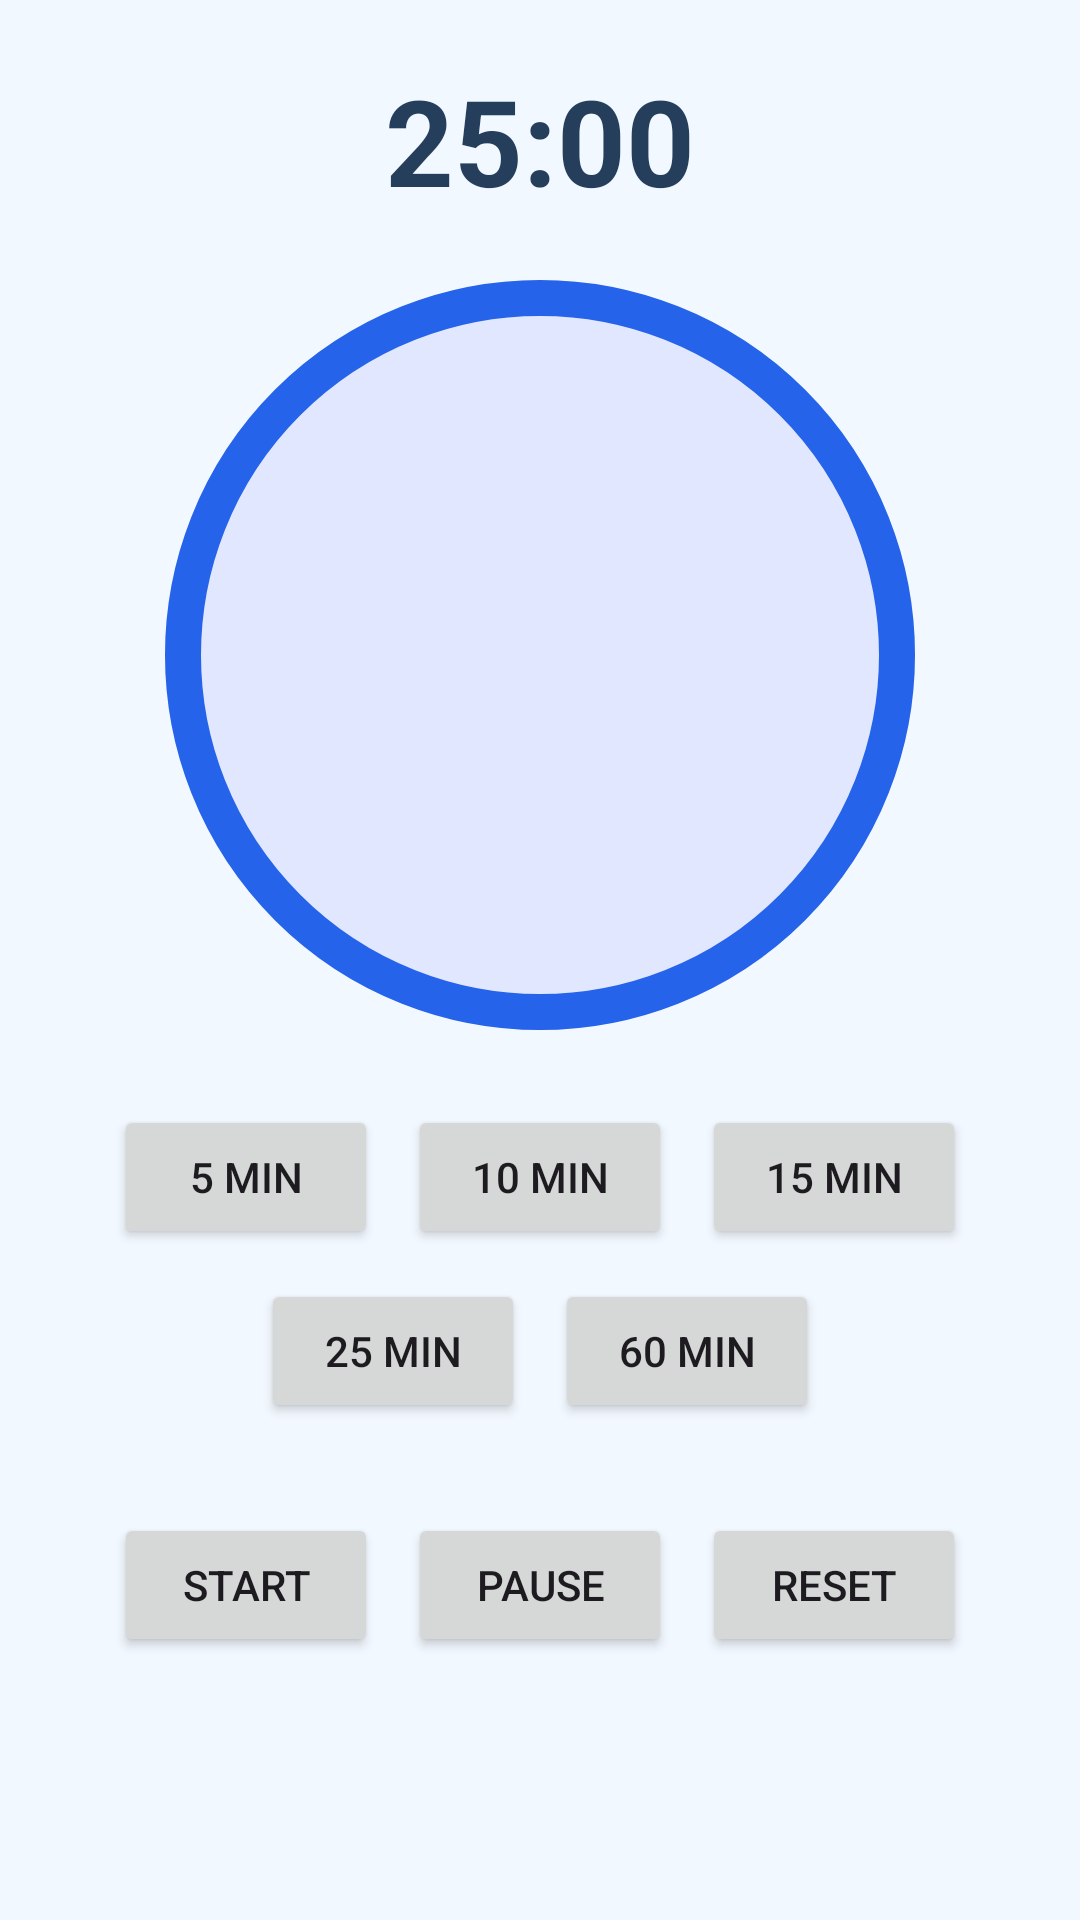

Layout XML and referenced resources for this Android screen:
<!-- AndroidManifest.xml: application theme Theme.SyncStudy -->
<!-- res/layout/activity_timer.xml -->
<?xml version="1.0" encoding="utf-8"?>
<LinearLayout xmlns:android="http://schemas.android.com/apk/res/android"
    android:layout_width="match_parent"
    android:layout_height="match_parent"
    android:orientation="vertical"
    android:gravity="center_horizontal"
    android:padding="20dp"
    android:background="#F2F8FF">

    <TextView
        android:id="@+id/txtCountdown"
        android:layout_width="wrap_content"
        android:layout_height="wrap_content"
        android:text="25:00"
        android:textSize="40sp"
        android:textStyle="bold"
        android:textColor="#253E5B"
        android:layout_marginBottom="20dp"/>

    <ProgressBar
        android:id="@+id/circleProgress"
        style="?android:attr/progressBarStyleHorizontal"
        android:layout_width="250dp"
        android:layout_height="250dp"
        android:layout_gravity="center"
        android:progress="100"
        android:max="100"
        android:indeterminate="false"
        android:progressDrawable="@drawable/circle_bg"
        android:layout_marginBottom="20dp"/>


    
    <LinearLayout
        android:layout_width="match_parent"
        android:layout_height="wrap_content"
        android:orientation="horizontal"
        android:gravity="center">

        <Button
            android:id="@+id/btn5"
            android:layout_width="wrap_content"
            android:layout_height="wrap_content"
            android:text="5 min"
            android:layout_margin="5dp" />

        <Button
            android:id="@+id/btn10"
            android:layout_width="wrap_content"
            android:layout_height="wrap_content"
            android:text="10 min"
            android:layout_margin="5dp" />

        <Button
            android:id="@+id/btn15"
            android:layout_width="wrap_content"
            android:layout_height="wrap_content"
            android:text="15 min"
            android:layout_margin="5dp" />
    </LinearLayout>

    <LinearLayout
        android:layout_width="match_parent"
        android:layout_height="wrap_content"
        android:orientation="horizontal"
        android:gravity="center">

        <Button
            android:id="@+id/btn25"
            android:layout_width="wrap_content"
            android:layout_height="wrap_content"
            android:text="25 min"
            android:layout_margin="5dp" />

        <Button
            android:id="@+id/btn60"
            android:layout_width="wrap_content"
            android:layout_height="wrap_content"
            android:text="60 min"
            android:layout_margin="5dp" />
    </LinearLayout>

    
    <LinearLayout
        android:layout_width="match_parent"
        android:layout_height="wrap_content"
        android:gravity="center"
        android:layout_marginTop="20dp">

        <Button
            android:id="@+id/btnStart"
            android:layout_width="wrap_content"
            android:layout_height="wrap_content"
            android:text="Start"
            android:layout_margin="5dp" />

        <Button
            android:id="@+id/btnPause"
            android:layout_width="wrap_content"
            android:layout_height="wrap_content"
            android:text="Pause"
            android:layout_margin="5dp" />

        <Button
            android:id="@+id/btnReset"
            android:layout_width="wrap_content"
            android:layout_height="wrap_content"
            android:text="Reset"
            android:layout_margin="5dp" />
    </LinearLayout>

</LinearLayout>
<!-- resources referenced by this layout -->
<resources>
  <!-- drawable circle_bg (drawable) -->
  <?xml version="1.0" encoding="utf-8"?>
  <layer-list xmlns:android="http://schemas.android.com/apk/res/android">
  
      
      <item>
          <shape android:shape="oval">
              <solid android:color="#E0E7FF" />
              <size android:width="250dp" android:height="250dp" />
          </shape>
      </item>
  
      
      <item>
          <shape android:shape="oval">
              <size android:width="250dp" android:height="250dp" />
              <stroke android:width="12dp" android:color="#2563EB" />
              <solid android:color="@android:color/transparent" />
          </shape>
      </item>
  
  </layer-list>
  <style name="Theme.SyncStudy" parent="Base.Theme.SyncStudy" />
  <style name="Base.Theme.SyncStudy" parent="Theme.Material3.DayNight.NoActionBar">
          
          
      </style>
</resources>
